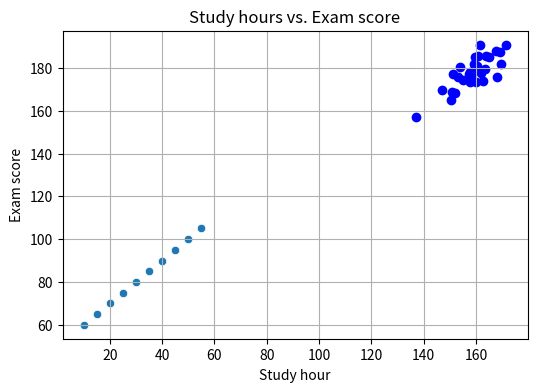

Source code (Python):
# Covariance?

# Ans:
'''
Explanation :

When the values of the data is doubled, the data only scales up 
in the size. And because of this the variance will also change, 
but the relationship between the features will always be the same.

Covariance is not a parameter to define how good the line of best 
fit is, and thus it also cannot tell how close the data points are
to the line of best fit.

Covariance cannot tell if the line of best fit is steep or not steep,
Though it does tell us whether the slope of best fit is positive or 
negative.

If the covariance is compared for the data with the same scales the 
option D holds true. But, when the scale of the same data is changed, 
it is not mandatory that the covariance will have a higher value.
'''

##########################################################
##########################################################

# Rank based on Spearman's rank correlation:
# image: corr_1.png
 
# Ans: C,A,B,D

#####################################################
#####################################################

'''
Child development researchers studying growth patterns of children 
collect data on the height of fathers and sons.

Analyse the correlation between the father's height and their son's 
height using the given data

Father Height = [169.39, 161.91, 159.23, 161.72, 167.52, 152.13, 
169.64, 162.56, 154.92, 158.57, 153.17, 159.56, 153.77, 168.02, 
157.75, 157.42, 160.65, 160.09, 151.4, 151.05, 136.94, 163.56, 
160.39, 146.92, 171.66, 150.48, 158.12, 157.83, 163.99, 164.95]  

Son Height = [187.35, 177.8, 181.85, 190.69, 188.07, 168.16, 181.65, 
173.94, 174.28, 177.87, 176.01, 185.18, 180.33, 175.85, 178.11, 
177.34, 185.46, 173.56, 177.19, 169.02, 157.13, 179.58, 181.05, 
169.8, 190.89, 164.82, 175.32, 173.69, 185.73, 185.29]
'''

import numpy as np
import matplotlib.pyplot as plt
import pandas as pd
Father_Height = [169.39, 161.91, 159.23, 161.72, 167.52, 152.13, 169.64, 162.56, 154.92, 158.57, 153.17, 159.56, 153.77, 168.02, 157.75, 157.42, 160.65, 160.09, 151.4, 151.05, 136.94, 163.56, 160.39, 146.92, 171.66, 150.48, 158.12, 157.83, 163.99, 164.95]
Son_Height = [187.35, 177.8, 181.85, 190.69, 188.07, 168.16, 181.65, 173.94, 174.28, 177.87, 176.01, 185.18, 180.33, 175.85, 178.11, 177.34, 185.46, 173.56, 177.19, 169.02, 157.13, 179.58, 181.05, 169.8, 190.89, 164.82, 175.32, 173.69, 185.73, 185.29]

data = {'Father Height': Father_Height, 'Son Height': Son_Height}

# Create the DataFrame
df = pd.DataFrame(data)
print(df.corr())

# Plot father heights vs. son heights

plt.figure(figsize=(6,4))
plt.scatter(Father_Height,Son_Height, color='b')
plt.title("Father Heights vs. Son Heights")
plt.xlabel("Father Height (cm)")
plt.ylabel("Son Height (cm)")
plt.grid(True)
plt.show()

''' Conclusion:
Positive correlation means if one variable increases, then the other increases as well.
- Now, if the father is tall then it's highly likely the son is also tall. i.e. there's 
some positive correlation between them.

Negative correlation means if one variable increases, the other decreases.
- In terms of father-son height, it means if the father is tall then the son 
would be short; which is quite rare or outlier.

We already know that correlation coef. ranges from -1 to 1. Hence it can't be greater than 1.
''' 

########################################################################
##########################################################################

'''
Suppose we have mRNA data with features as Gene ‘X’ and Gene ‘Y’. You get 
to know that there is a correlation between these features. Based on the 
correlation type, what conclusion can you make?

Image: genere-corr.png
'''
# Ans:
'''
Explanation :

If there is a positive correlation, then based on the trend one can assume/deduce that 
if the value of one feature is high, then the other also will be high-valued.

Negative correlation describes when two variables tend to move in the opposite 
direction from one another, such that when one increases the other variable decreases.

If there is no correlation between two features, one cannot assume/deduce anything as 
the points will be scattered all over the plot and will follow no 
trend(positive or negative).
'''
######################################################################
#######################################################################

'''
A researcher is analyzing the relationship between the number of hours students spend 
studying and their exam scores. He collects data from 10 students:

study_hours = np.array([10, 15, 20, 25, 30, 35, 40, 45, 50, 55])  
exam_scores = np.array([60, 65, 70, 75, 80, 85, 90, 95, 100, 105])

Calculate the Pearson correlation coefficient between these variables.

'''

import seaborn as sns

study_hours = np.array([10, 15, 20, 25, 30, 35, 40, 45, 50, 55])
exam_scores = np.array([60, 65, 70, 75, 80, 85, 90, 95, 100, 105])

plt.title("Study hours vs. Exam score")
plt.xlabel("Study hour")
plt.ylabel("Exam score")
plt.grid(True)
sns.scatterplot(x=study_hours, y=exam_scores)
plt.show()

# Hence, Pearson Correlation is applicable. There are two approaches to 
# calculating the Pearson correlation.




# Approach 1 Code: Using the scipy built-in function

import numpy as np
from scipy.stats import pearsonr

study_hours = np.array([10, 15, 20, 25, 30, 35, 40, 45, 50, 55])
exam_scores = np.array([60, 65, 70, 75, 80, 85, 90, 95, 100, 105])

corr, pval = pearsonr(study_hours, exam_scores)

print("Pearson Correlation Coefficient: ", corr)
print()



# Approach 2 Code: Calculating correlation from scratch

import numpy as np

study_hours = np.array([10, 15, 20, 25, 30, 35, 40, 45, 50, 55])
exam_scores = np.array([60, 65, 70, 75, 80, 85, 90, 95, 100, 105])

# Calculate mean of these variables
mean_study_hours = np.mean(study_hours)
mean_exam_scores = np.mean(exam_scores)

# Calculate the numerator and denominators for Pearson correlation
numerator = np.sum((study_hours - mean_study_hours) * (exam_scores - mean_exam_scores))
denominator_x = np.sqrt(np.sum((study_hours - mean_study_hours)**2))
denominator_y = np.sqrt(np.sum((exam_scores - mean_exam_scores)**2))

# Calculate Pearson correlation coefficient
correlation_coefficient = numerator / (denominator_x * denominator_y)

print("correlation coefficient:", correlation_coefficient)
print()

####################################################################
####################################################################

'''
Compute the pearson and spearman correlation between two variables a and b .

a = [10.0, 8.0, 13.0, 9.0, 11.0, 14.0, 6.0, 4.0, 12.0, 7.0, 5.0]

b = [8.04, 6.95, 7.58, 8.81, 8.33, 9.96, 7.24, 4.26, 10.84, 4.82, 5.68]
'''

# Ans:
''' Explanation:
We can find the Pearson and Spearman correlation using pearsonr() and spearmanr() 
functions of scipy.stats
'''
import numpy as np
from scipy.stats import pearsonr, spearmanr

a = [10.0, 8.0, 13.0, 9.0, 11.0, 14.0, 6.0, 4.0, 12.0, 7.0, 5.0]
b = [8.04, 6.95, 7.58, 8.81, 8.33, 9.96, 7.24, 4.26, 10.84, 4.82, 5.68]

print(pearsonr(a,b))
print(spearmanr(a,b))
print()

######################################################################
######################################################################

'''
A biologist is studying the relationship between the height of plants and the amount 
of sunlight they receive.

The biologist collects data from 8 different plants, measuring their heights 
(in centimeters) and ranking them based on the amount of sunlight they receive.


plant_heights = np.array([15, 20, 25, 18, 22, 30, 28, 35])

sunlight_rankings = np.array([4, 7, 3, 6, 5, 8, 2, 1])

Calculate the Spearman correlation between these variables.
'''

# Ans:

# Explanation:
# We can use the spearmanr() function of scipy.stats to calculate the Spearman 
# Correlation coefficient.


import numpy as np
from scipy.stats import spearmanr

plant_heights = np.array([15, 20, 25, 18, 22, 30, 28, 35])
sunlight_rankings = np.array([4, 7, 3, 6, 5, 8, 2, 1])

corr, pval = spearmanr(plant_heights, sunlight_rankings)

print("Spearman Correlation Coefficient: ", corr)
print()


#########################################################################################
########################################################################################
'''
Pearson Correlation Coefficient and Spearman Rank Correlation Coefficient
'''

# Ans:
'''
Explanation :

Pearson test tells us the about the slope of the line of best fit. Other than that, 
Pearson gives a measure of the strength of linear association between two variables 
whereas Spearman gives a measure of the strength of monotonicity between two variables,

Pearson coefficient is calculated from the raw value of data points whereas Spearman 
depends on the rank. It assesses how well the relationship between two variables can
be described using a monotonic function.

Both techniques cannot be used with nominal (unranked) data as the data must be 
ordinal (ranked) in Spearman.

The Spearman test does not tell us about the slope of the line of best fit, it 
tells us how closely our data fit on a line, so two datasets with the same 
correlation coefficient can have very different slopes.
'''